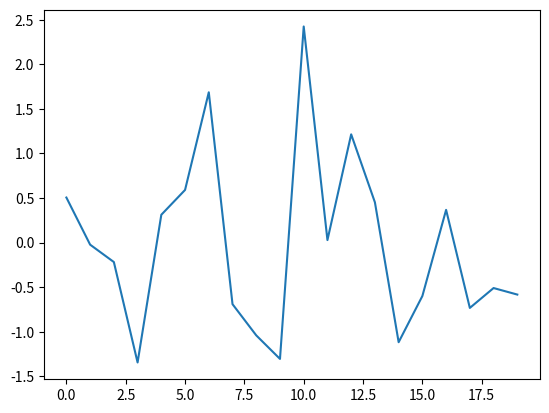

Write Python code to recreate this figure.
import matplotlib.pyplot as plt
import numpy as np


def main():
    print("Hello from thesis!")
    print("Electric fish are amazing!")
    print("Testing git")
    x = np.arange(20)
    y = np.random.normal(size=len(x))
    plt.plot(x, y)
    plt.show()


if __name__ == "__main__":
    main()
